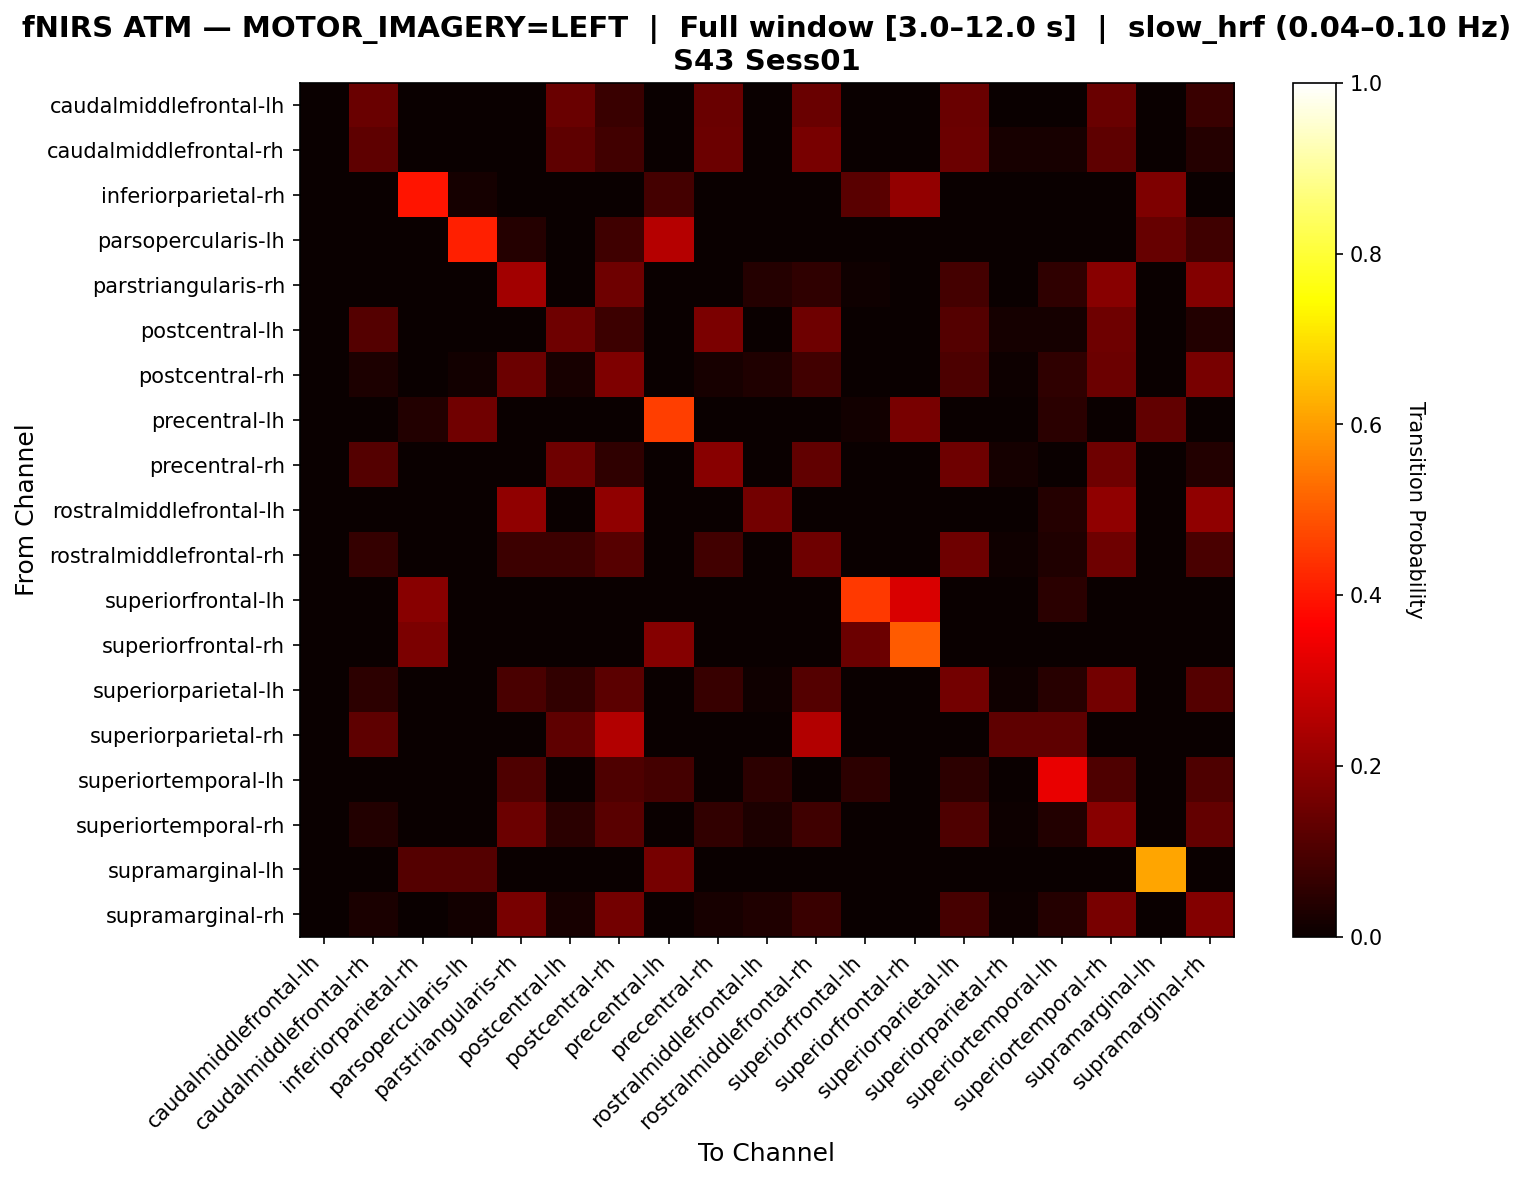

The file beside this chart, header and first rows:
, caudalmiddlefrontal-lh, caudalmiddlefrontal-rh, inferiorparietal-rh, parsopercularis-lh, parstriangularis-rh, postcentral-lh, postcentral-rh, precentral-lh, precentral-rh, rostralmiddlefrontal-lh, rostralmiddlefrontal-rh, superiorfrontal-lh, superiorfrontal-rh, superiorparietal-lh, superiorparietal-rh, superiortemporal-lh, superiortemporal-rh, supramarginal-lh, supramarginal-rh
caudalmiddlefrontal-lh, 0.0, 0.1429, 0.0, 0.0, 0.0, 0.1429, 0.07143, 0.0, 0.1429, 0.0, 0.1429, 0.0, 0.0, 0.1429, 0.0, 0.0, 0.1429, 0.0, 0.07143
caudalmiddlefrontal-rh, 0.0, 0.125, 0.0, 0.0, 0.0, 0.125, 0.08333, 0.0, 0.1458, 0.0, 0.1667, 0.0, 0.0, 0.1458, 0.02083, 0.02083, 0.125, 0.0, 0.04167
inferiorparietal-rh, 0.0, 0.0, 0.3966, 0.01724, 0.0, 0.0, 0.0, 0.08621, 0.0, 0.0, 0.0, 0.1207, 0.2069, 0.0, 0.0, 0.0, 0.0, 0.1724, 0.0
parsopercularis-lh, 0.0, 0.0, 0.0, 0.4118, 0.03922, 0.0, 0.07843, 0.2549, 0.0, 0.0, 0.0, 0.0, 0.0, 0.0, 0.0, 0.0, 0.0, 0.1373, 0.07843
parstriangularis-rh, 0.0, 0.0, 0.0, 0.0, 0.2302, 0.0, 0.1508, 0.0, 0.0, 0.03968, 0.05556, 0.007937, 0.0, 0.0873, 0.0, 0.05556, 0.1905, 0.0, 0.1825
postcentral-lh, 0.0, 0.1132, 0.0, 0.0, 0.0, 0.1509, 0.07547, 0.0, 0.1698, 0.0, 0.1509, 0.0, 0.0, 0.1132, 0.01887, 0.01887, 0.1509, 0.0, 0.03774
postcentral-rh, 0.0, 0.02797, 0.0, 0.01399, 0.1469, 0.02098, 0.1748, 0.0, 0.02098, 0.03497, 0.08392, 0.0, 0.0, 0.0979, 0.006993, 0.05594, 0.1469, 0.0, 0.1678
precentral-lh, 0.0, 0.0, 0.03529, 0.1529, 0.0, 0.0, 0.0, 0.4588, 0.0, 0.0, 0.0, 0.01176, 0.1647, 0.0, 0.0, 0.04706, 0.0, 0.1294, 0.0
precentral-rh, 0.0, 0.1132, 0.0, 0.0, 0.0, 0.1509, 0.0566, 0.0, 0.1887, 0.0, 0.1321, 0.0, 0.0, 0.1509, 0.01887, 0.0, 0.1509, 0.0, 0.03774
rostralmiddlefrontal-lh, 0.0, 0.0, 0.0, 0.0, 0.2, 0.0, 0.2, 0.0, 0.0, 0.16, 0.0, 0.0, 0.0, 0.0, 0.0, 0.04, 0.2, 0.0, 0.2
rostralmiddlefrontal-rh, 0.0, 0.06383, 0.0, 0.0, 0.07447, 0.07447, 0.117, 0.0, 0.08511, 0.0, 0.1489, 0.0, 0.0, 0.1489, 0.01064, 0.03191, 0.1489, 0.0, 0.09574
superiorfrontal-lh, 0.0, 0.0, 0.1905, 0.0, 0.0, 0.0, 0.0, 0.0, 0.0, 0.0, 0.0, 0.4524, 0.3095, 0.0, 0.0, 0.04762, 0.0, 0.0, 0.0
superiorfrontal-rh, 0.0, 0.0, 0.1711, 0.0, 0.0, 0.0, 0.0, 0.1842, 0.0, 0.0, 0.0, 0.1447, 0.5, 0.0, 0.0, 0.0, 0.0, 0.0, 0.0
superiorparietal-lh, 0.0, 0.05217, 0.0, 0.0, 0.09565, 0.06087, 0.1217, 0.0, 0.06957, 0.008696, 0.113, 0.0, 0.0, 0.1565, 0.008696, 0.04348, 0.1565, 0.0, 0.113
superiorparietal-rh, 0.0, 0.125, 0.0, 0.0, 0.0, 0.125, 0.25, 0.0, 0.0, 0.0, 0.25, 0.0, 0.0, 0.0, 0.125, 0.125, 0.0, 0.0, 0.0
superiortemporal-lh, 0.0, 0.0, 0.0, 0.0, 0.1053, 0.0, 0.1053, 0.08772, 0.0, 0.05263, 0.0, 0.05263, 0.0, 0.05263, 0.0, 0.3333, 0.1053, 0.0, 0.1053
superiortemporal-rh, 0.0, 0.03704, 0.0, 0.0, 0.1481, 0.04938, 0.1173, 0.0, 0.06173, 0.03086, 0.08025, 0.0, 0.0, 0.1049, 0.006173, 0.03704, 0.1914, 0.0, 0.1358
supramarginal-lh, 0.0, 0.0, 0.1125, 0.1125, 0.0, 0.0, 0.0, 0.1625, 0.0, 0.0, 0.0, 0.0, 0.0, 0.0, 0.0, 0.0, 0.0, 0.6125, 0.0
supramarginal-rh, 0.0, 0.02667, 0.0, 0.01333, 0.1667, 0.02, 0.16, 0.0, 0.02, 0.03333, 0.07333, 0.0, 0.0, 0.09333, 0.006667, 0.04, 0.1667, 0.0, 0.18
